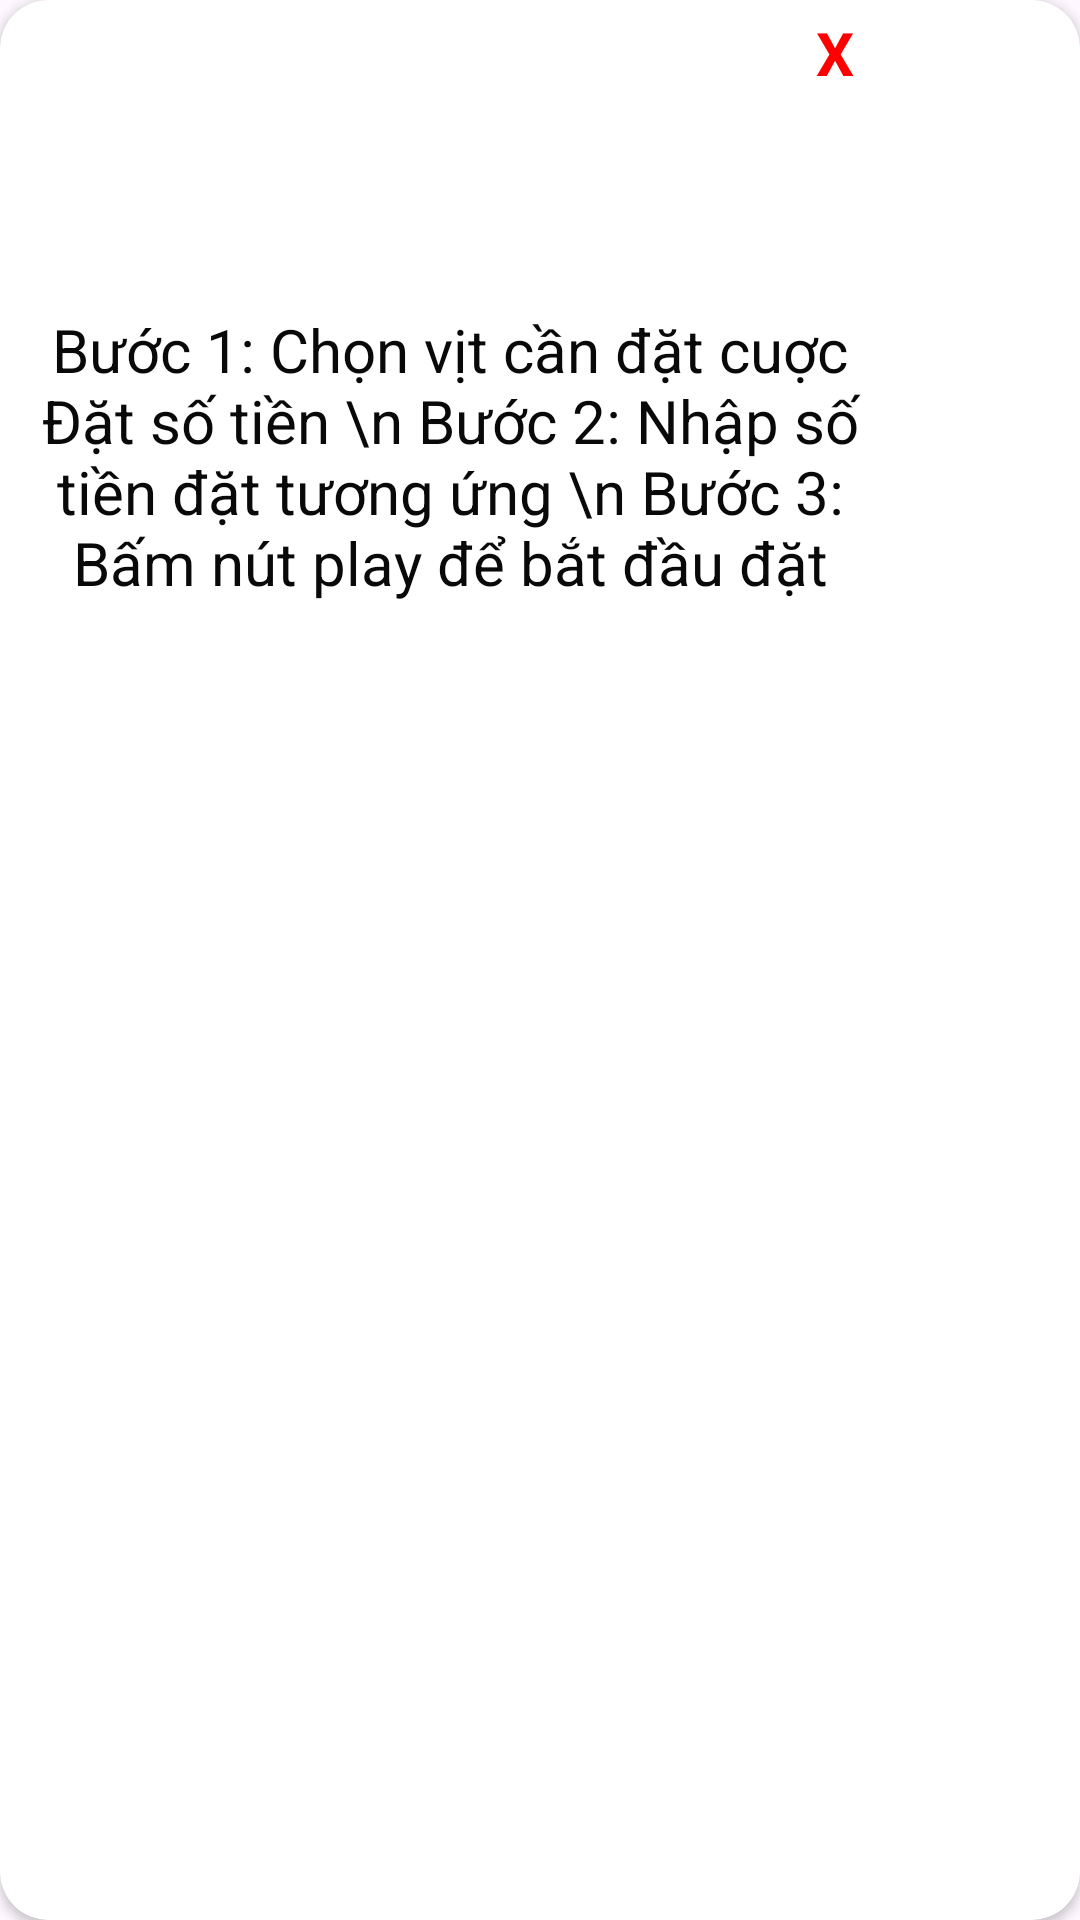

Here is an Android app screen rendered from its layout file. Give the layout XML and the strings, colors and styles it references.
<!-- AndroidManifest.xml: application theme Theme.DuckRacing -->
<!-- res/layout/tutorial.xml -->
<?xml version="1.0" encoding="utf-8"?>
<androidx.cardview.widget.CardView xmlns:android="http://schemas.android.com/apk/res/android"
    xmlns:tools="http://schemas.android.com/tools"
    android:layout_width="wrap_content"
    android:layout_height="wrap_content"
    xmlns:app="http://schemas.android.com/apk/res-auto"
    app:cardCornerRadius="16dp">

    <androidx.constraintlayout.widget.ConstraintLayout
        android:layout_width="300dp"
        android:layout_height="300dp"
        >
        <TextView  android:id="@+id/btnHelp"
            android:layout_width="wrap_content"
            android:layout_height="wrap_content"
            android:layout_marginTop="4dp"
            android:text="X"
            android:textColor="#FF0000"
            android:textSize="20sp"
            android:textStyle="bold"
            app:layout_constraintEnd_toEndOf="parent"
            app:layout_constraintHorizontal_bias="0.947"
            app:layout_constraintStart_toStartOf="parent"
            app:layout_constraintTop_toTopOf="parent" />
        <TextView
            android:layout_width="match_parent"
            android:layout_height="match_parent"
            android:layout_marginTop="4dp"
            android:text="Bước 1: Chọn vịt cần đặt cuợc
 Đặt số tiền \n Bước 2: Nhập số tiền đặt tương ứng \n Bước 3: Bấm nút play để bắt đầu đặt"
            android:textColor="#090909"
            android:textSize="20sp"
            android:gravity="center"
            app:layout_constraintEnd_toEndOf="parent"
            app:layout_constraintHorizontal_bias="0.947"
            app:layout_constraintStart_toStartOf="parent"
            app:layout_constraintTop_toTopOf="parent" />
    </androidx.constraintlayout.widget.ConstraintLayout>
</androidx.cardview.widget.CardView>
<!-- resources referenced by this layout -->
<resources>
  <style name="Theme.DuckRacing" parent="Base.Theme.DuckRacing" />
  <style name="Base.Theme.DuckRacing" parent="Theme.Material3.DayNight.NoActionBar">
          
          
      </style>
</resources>
